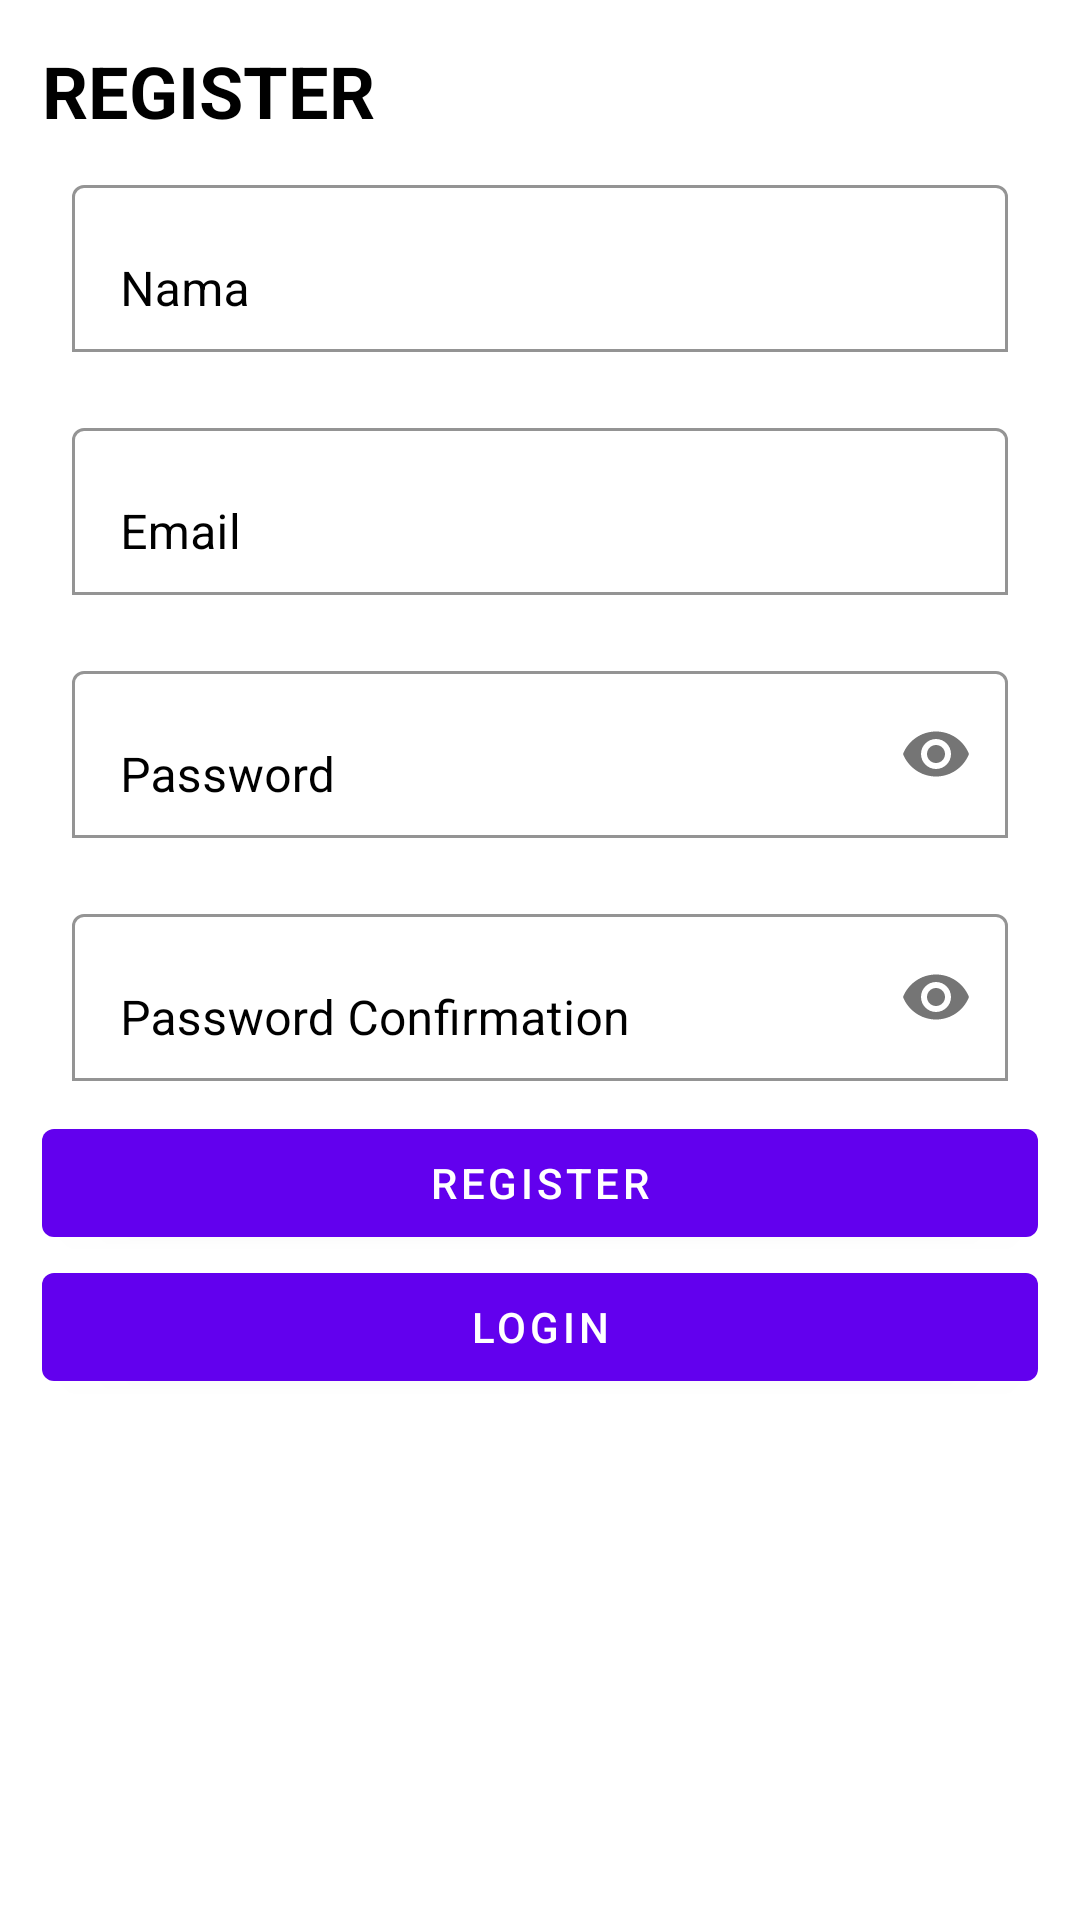

Produce the Android XML layout that renders to this screen, including the resource entries it uses.
<!-- AndroidManifest.xml: application theme Theme.FixProject3 -->
<!-- res/layout/activity_register.xml -->
<?xml version="1.0" encoding="utf-8"?>
<ScrollView xmlns:android="http://schemas.android.com/apk/res/android"
    xmlns:app="http://schemas.android.com/apk/res-auto"
    xmlns:tools="http://schemas.android.com/tools"
    android:layout_width="match_parent"
    android:layout_height="match_parent"
    tools:context=".uilogin.LoginActivity"
    android:background="@color/white">
    <LinearLayout
        android:layout_width="match_parent"
        android:layout_height="wrap_content"
        android:orientation="vertical"
        android:padding="14dp"
        android:background="@color/white"
        >
        <TextView
            android:layout_width="match_parent"
            android:layout_height="wrap_content"
            android:textColor="@color/black"
            android:textStyle="bold"
            android:text="@string/REGISTER"
            android:textSize="24sp"/>
        <com.google.android.material.textfield.TextInputLayout
            android:layout_width="match_parent"
            android:layout_height="match_parent"
            android:padding="@dimen/paddingbox"
            app:boxBackgroundColor="@color/white"
            app:boxBackgroundMode="outline"
            android:textColorHint="@color/black"
            app:hintTextColor="@color/black">
            <com.google.android.material.textfield.TextInputEditText
                android:id="@+id/name"
                android:layout_width="match_parent"
                android:layout_height="wrap_content"
                android:autofillHints="emailAddress"
                android:hint="@string/Nama"
                android:inputType="textEmailAddress"
                android:textColor="@color/black"
                android:textSize="@dimen/textsize" />
        </com.google.android.material.textfield.TextInputLayout>
        <com.google.android.material.textfield.TextInputLayout
            android:layout_width="match_parent"
            android:layout_height="match_parent"
            android:padding="@dimen/paddingbox"
            app:boxBackgroundColor="@color/white"
            app:boxBackgroundMode="outline"
            android:textColorHint="@color/black"
            app:hintTextColor="@color/black">
            <com.google.android.material.textfield.TextInputEditText
                android:id="@+id/email"
                android:layout_width="match_parent"
                android:layout_height="wrap_content"
                android:autofillHints="emailAddress"
                android:hint="@string/Email"
                android:inputType="textEmailAddress"
                android:textColor="@color/black"
                android:textSize="@dimen/textsize" />
        </com.google.android.material.textfield.TextInputLayout>
        <com.google.android.material.textfield.TextInputLayout
            android:layout_width="match_parent"
            android:layout_height="match_parent"
            android:padding="@dimen/paddingbox"
            android:textColorHint="@color/black"
            app:hintTextColor="@color/black"
            app:boxBackgroundColor="@color/white"
            app:passwordToggleEnabled="true"
            app:boxBackgroundMode="outline">

            <com.google.android.material.textfield.TextInputEditText
                android:id="@+id/password"
                android:layout_width="match_parent"
                android:layout_height="wrap_content"
                android:autofillHints="password"
                android:hint="@string/Password"
                android:inputType="textPassword"
                android:textColor="@color/black"
                android:textSize="@dimen/textsize" />
        </com.google.android.material.textfield.TextInputLayout>
        <com.google.android.material.textfield.TextInputLayout
            android:layout_width="match_parent"
            android:layout_height="match_parent"
            android:padding="@dimen/paddingbox"
            android:textColorHint="@color/black"
            app:hintTextColor="@color/black"
            app:boxBackgroundColor="@color/white"
            app:passwordToggleEnabled="true"
            app:boxBackgroundMode="outline">

            <com.google.android.material.textfield.TextInputEditText
                android:id="@+id/passwordconf"
                android:layout_width="match_parent"
                android:layout_height="wrap_content"
                android:autofillHints="password"
                android:hint="@string/passwordconf"
                android:inputType="textPassword"
                android:textColor="@color/black"
                android:textSize="@dimen/textsize" />
        </com.google.android.material.textfield.TextInputLayout>
        <Button
            android:id="@+id/btn_register"
            android:layout_width="match_parent"
            android:layout_height="wrap_content"
            android:text="@string/REGISTER"/>
        <Button
            android:id="@+id/btn_login"
            android:layout_width="match_parent"
            android:layout_height="match_parent"
            android:text="@string/LOGIN"/>
    </LinearLayout>
</ScrollView>
<!-- resources referenced by this layout -->
<resources>
  <dimen name="paddingbox">10dp</dimen>
  <dimen name="textsize">16sp</dimen>
  <string name="Email">Email</string>
  <string name="LOGIN">LOGIN</string>
  <string name="Nama">Nama</string>
  <string name="Password">Password</string>
  <string name="REGISTER">REGISTER</string>
  <string name="passwordconf">Password Confirmation</string>
  <style name="Theme.FixProject3" parent="Theme.MaterialComponents.DayNight.DarkActionBar">
          
          <item name="colorPrimary">@color/purple_500</item>
          <item name="colorPrimaryVariant">@color/purple_700</item>
          <item name="colorOnPrimary">@color/white</item>
          
          <item name="colorSecondary">@color/teal_200</item>
          <item name="colorSecondaryVariant">@color/teal_700</item>
          <item name="colorOnSecondary">@color/black</item>
          
          <item name="android:statusBarColor" tools:targetApi="l">?attr/colorPrimaryVariant</item>
          
      </style>
  <!-- not gathered from this repository: default colours our renderer supplied (Android Studio template values) -->
  <color name="purple_500">#FF6200EE</color>
  <color name="purple_700">#FF3700B3</color>
  <color name="teal_200">#FF03DAC5</color>
  <color name="teal_700">#FF018786</color>
  <color name="black">#FF000000</color>
  <color name="white">#FFFFFFFF</color>
</resources>
